Photos from the image-classification dataset "Pic_for_CNN" in the GitHub repository mouselearning/PatternCNN. Its 3 classes are: buy, nothing, sell.

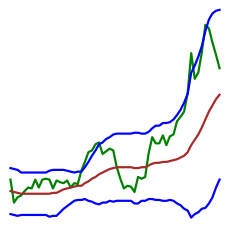
Label: buy

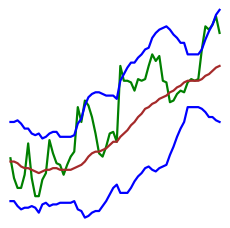
Label: sell

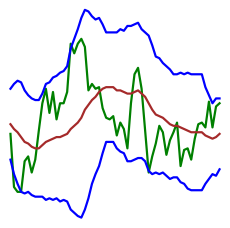
Label: nothing

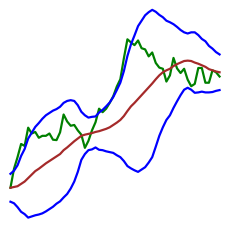
Label: buy

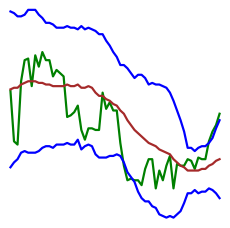
Label: nothing

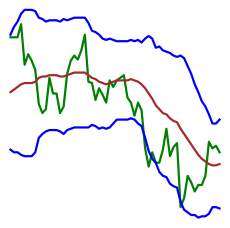
Label: sell
